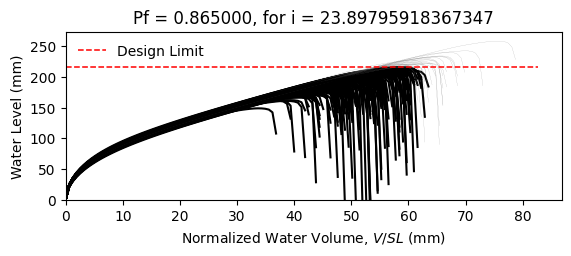

Source data for this figure (header and first rows):
W8X18, L = 360.0 in, slope = 0.020833333333333332 in/in, dead load = 6.944444444444444e-05 kip/in…
zwlim AISC Appendix 2, zwlim DAMP, zwlim Proposed for ASCE 7, zwlim Neglect Ponding, dhnom Denver, dhnom New York, dhnom New Orleans, dh Denver, dh New York, dh New Orleans, dmax
6.663, 5.007, 5.883, 8.96, 0.7205, 0.7205, 0.7205, 4.196, 4.196, 4.196, 8.112, Fail, 
6.663, 5.007, 5.883, 8.96, 0.7205, 0.7205, 0.7205, 4.196, 4.196, 4.196, 7.321, Fail, 
6.663, 5.007, 5.883, 8.96, 0.7205, 0.7205, 0.7205, 4.196, 4.196, 4.196, 7.258, Fail, 
6.663, 5.007, 5.883, 8.96, 0.7205, 0.7205, 0.7205, 4.196, 4.196, 4.196, 8.444, Fail, 
6.663, 5.007, 5.883, 8.96, 0.7205, 0.7205, 0.7205, 4.196, 4.196, 4.196, 6.696, Fail, 
6.663, 5.007, 5.883, 8.96, 0.7205, 0.7205, 0.7205, 4.196, 4.196, 4.196, 10.15, Safe, 
6.663, 5.007, 5.883, 8.96, 0.7205, 0.7205, 0.7205, 4.196, 4.196, 4.196, 7.765, Fail, 
6.663, 5.007, 5.883, 8.96, 0.7205, 0.7205, 0.7205, 4.196, 4.196, 4.196, 7.094, Fail, 
6.663, 5.007, 5.883, 8.96, 0.7205, 0.7205, 0.7205, 4.196, 4.196, 4.196, 8.148, Fail, 
6.663, 5.007, 5.883, 8.96, 0.7205, 0.7205, 0.7205, 4.196, 4.196, 4.196, 7.608, Fail, 
6.663, 5.007, 5.883, 8.96, 0.7205, 0.7205, 0.7205, 4.196, 4.196, 4.196, 6.566, Fail, 
6.663, 5.007, 5.883, 8.96, 0.7205, 0.7205, 0.7205, 4.196, 4.196, 4.196, 6.38, Fail, 
6.663, 5.007, 5.883, 8.96, 0.7205, 0.7205, 0.7205, 4.196, 4.196, 4.196, 8.412, Fail, 
6.663, 5.007, 5.883, 8.96, 0.7205, 0.7205, 0.7205, 4.196, 4.196, 4.196, 7.272, Fail, 
6.663, 5.007, 5.883, 8.96, 0.7205, 0.7205, 0.7205, 4.196, 4.196, 4.196, 8.186, Fail, 
6.663, 5.007, 5.883, 8.96, 0.7205, 0.7205, 0.7205, 4.196, 4.196, 4.196, 7.618, Fail, 
6.663, 5.007, 5.883, 8.96, 0.7205, 0.7205, 0.7205, 4.196, 4.196, 4.196, 7.881, Fail, 
6.663, 5.007, 5.883, 8.96, 0.7205, 0.7205, 0.7205, 4.196, 4.196, 4.196, 8.671, Safe, 
6.663, 5.007, 5.883, 8.96, 0.7205, 0.7205, 0.7205, 4.196, 4.196, 4.196, 7.13, Fail, 
6.663, 5.007, 5.883, 8.96, 0.7205, 0.7205, 0.7205, 4.196, 4.196, 4.196, 7.618, Fail, 
6.663, 5.007, 5.883, 8.96, 0.7205, 0.7205, 0.7205, 4.196, 4.196, 4.196, 6.974, Fail, 
6.663, 5.007, 5.883, 8.96, 0.7205, 0.7205, 0.7205, 4.196, 4.196, 4.196, 8.273, Fail, 
6.663, 5.007, 5.883, 8.96, 0.7205, 0.7205, 0.7205, 4.196, 4.196, 4.196, 8.102, Fail, 
6.663, 5.007, 5.883, 8.96, 0.7205, 0.7205, 0.7205, 4.196, 4.196, 4.196, 7.755, Fail, 
6.663, 5.007, 5.883, 8.96, 0.7205, 0.7205, 0.7205, 4.196, 4.196, 4.196, 7.556, Fail, 
6.663, 5.007, 5.883, 8.96, 0.7205, 0.7205, 0.7205, 4.196, 4.196, 4.196, 6.744, Fail, 
6.663, 5.007, 5.883, 8.96, 0.7205, 0.7205, 0.7205, 4.196, 4.196, 4.196, 8.207, Fail, 
6.663, 5.007, 5.883, 8.96, 0.7205, 0.7205, 0.7205, 4.196, 4.196, 4.196, 7.738, Fail, 
6.663, 5.007, 5.883, 8.96, 0.7205, 0.7205, 0.7205, 4.196, 4.196, 4.196, 7.214, Fail, 
6.663, 5.007, 5.883, 8.96, 0.7205, 0.7205, 0.7205, 4.196, 4.196, 4.196, 8.646, Safe, 
6.663, 5.007, 5.883, 8.96, 0.7205, 0.7205, 0.7205, 4.196, 4.196, 4.196, 8.18, Fail, 
6.663, 5.007, 5.883, 8.96, 0.7205, 0.7205, 0.7205, 4.196, 4.196, 4.196, 7.964, Fail, 
6.663, 5.007, 5.883, 8.96, 0.7205, 0.7205, 0.7205, 4.196, 4.196, 4.196, 7.339, Fail, 
6.663, 5.007, 5.883, 8.96, 0.7205, 0.7205, 0.7205, 4.196, 4.196, 4.196, 8.661, Safe, 
6.663, 5.007, 5.883, 8.96, 0.7205, 0.7205, 0.7205, 4.196, 4.196, 4.196, 8.206, Fail, 
6.663, 5.007, 5.883, 8.96, 0.7205, 0.7205, 0.7205, 4.196, 4.196, 4.196, 7.131, Fail, 
6.663, 5.007, 5.883, 8.96, 0.7205, 0.7205, 0.7205, 4.196, 4.196, 4.196, 7.835, Fail, 
6.663, 5.007, 5.883, 8.96, 0.7205, 0.7205, 0.7205, 4.196, 4.196, 4.196, 8.234, Fail, 
6.663, 5.007, 5.883, 8.96, 0.7205, 0.7205, 0.7205, 4.196, 4.196, 4.196, 8.574, Safe, 
6.663, 5.007, 5.883, 8.96, 0.7205, 0.7205, 0.7205, 4.196, 4.196, 4.196, 6.645, Fail, 
6.663, 5.007, 5.883, 8.96, 0.7205, 0.7205, 0.7205, 4.196, 4.196, 4.196, 8.916, Safe, 
6.663, 5.007, 5.883, 8.96, 0.7205, 0.7205, 0.7205, 4.196, 4.196, 4.196, 7.482, Fail, 
6.663, 5.007, 5.883, 8.96, 0.7205, 0.7205, 0.7205, 4.196, 4.196, 4.196, 7.538, Fail, 
6.663, 5.007, 5.883, 8.96, 0.7205, 0.7205, 0.7205, 4.196, 4.196, 4.196, 7.71, Fail, 
6.663, 5.007, 5.883, 8.96, 0.7205, 0.7205, 0.7205, 4.196, 4.196, 4.196, 8.482, Fail, 
6.663, 5.007, 5.883, 8.96, 0.7205, 0.7205, 0.7205, 4.196, 4.196, 4.196, 6.787, Fail, 
6.663, 5.007, 5.883, 8.96, 0.7205, 0.7205, 0.7205, 4.196, 4.196, 4.196, 7.906, Fail, 
6.663, 5.007, 5.883, 8.96, 0.7205, 0.7205, 0.7205, 4.196, 4.196, 4.196, 7.129, Fail, 
6.663, 5.007, 5.883, 8.96, 0.7205, 0.7205, 0.7205, 4.196, 4.196, 4.196, 7.793, Fail, 
6.663, 5.007, 5.883, 8.96, 0.7205, 0.7205, 0.7205, 4.196, 4.196, 4.196, 7.156, Fail, 
6.663, 5.007, 5.883, 8.96, 0.7205, 0.7205, 0.7205, 4.196, 4.196, 4.196, 8.237, Fail, 
6.663, 5.007, 5.883, 8.96, 0.7205, 0.7205, 0.7205, 4.196, 4.196, 4.196, 6.36, Fail, 
6.663, 5.007, 5.883, 8.96, 0.7205, 0.7205, 0.7205, 4.196, 4.196, 4.196, 7.922, Fail, 
6.663, 5.007, 5.883, 8.96, 0.7205, 0.7205, 0.7205, 4.196, 4.196, 4.196, 7.345, Fail, 
6.663, 5.007, 5.883, 8.96, 0.7205, 0.7205, 0.7205, 4.196, 4.196, 4.196, 8.854, Safe, 
6.663, 5.007, 5.883, 8.96, 0.7205, 0.7205, 0.7205, 4.196, 4.196, 4.196, 7.056, Fail, 
6.663, 5.007, 5.883, 8.96, 0.7205, 0.7205, 0.7205, 4.196, 4.196, 4.196, 7.563, Fail, 
6.663, 5.007, 5.883, 8.96, 0.7205, 0.7205, 0.7205, 4.196, 4.196, 4.196, 7.164, Fail, 
6.663, 5.007, 5.883, 8.96, 0.7205, 0.7205, 0.7205, 4.196, 4.196, 4.196, 6.853, Fail, 
... 142 more rows
